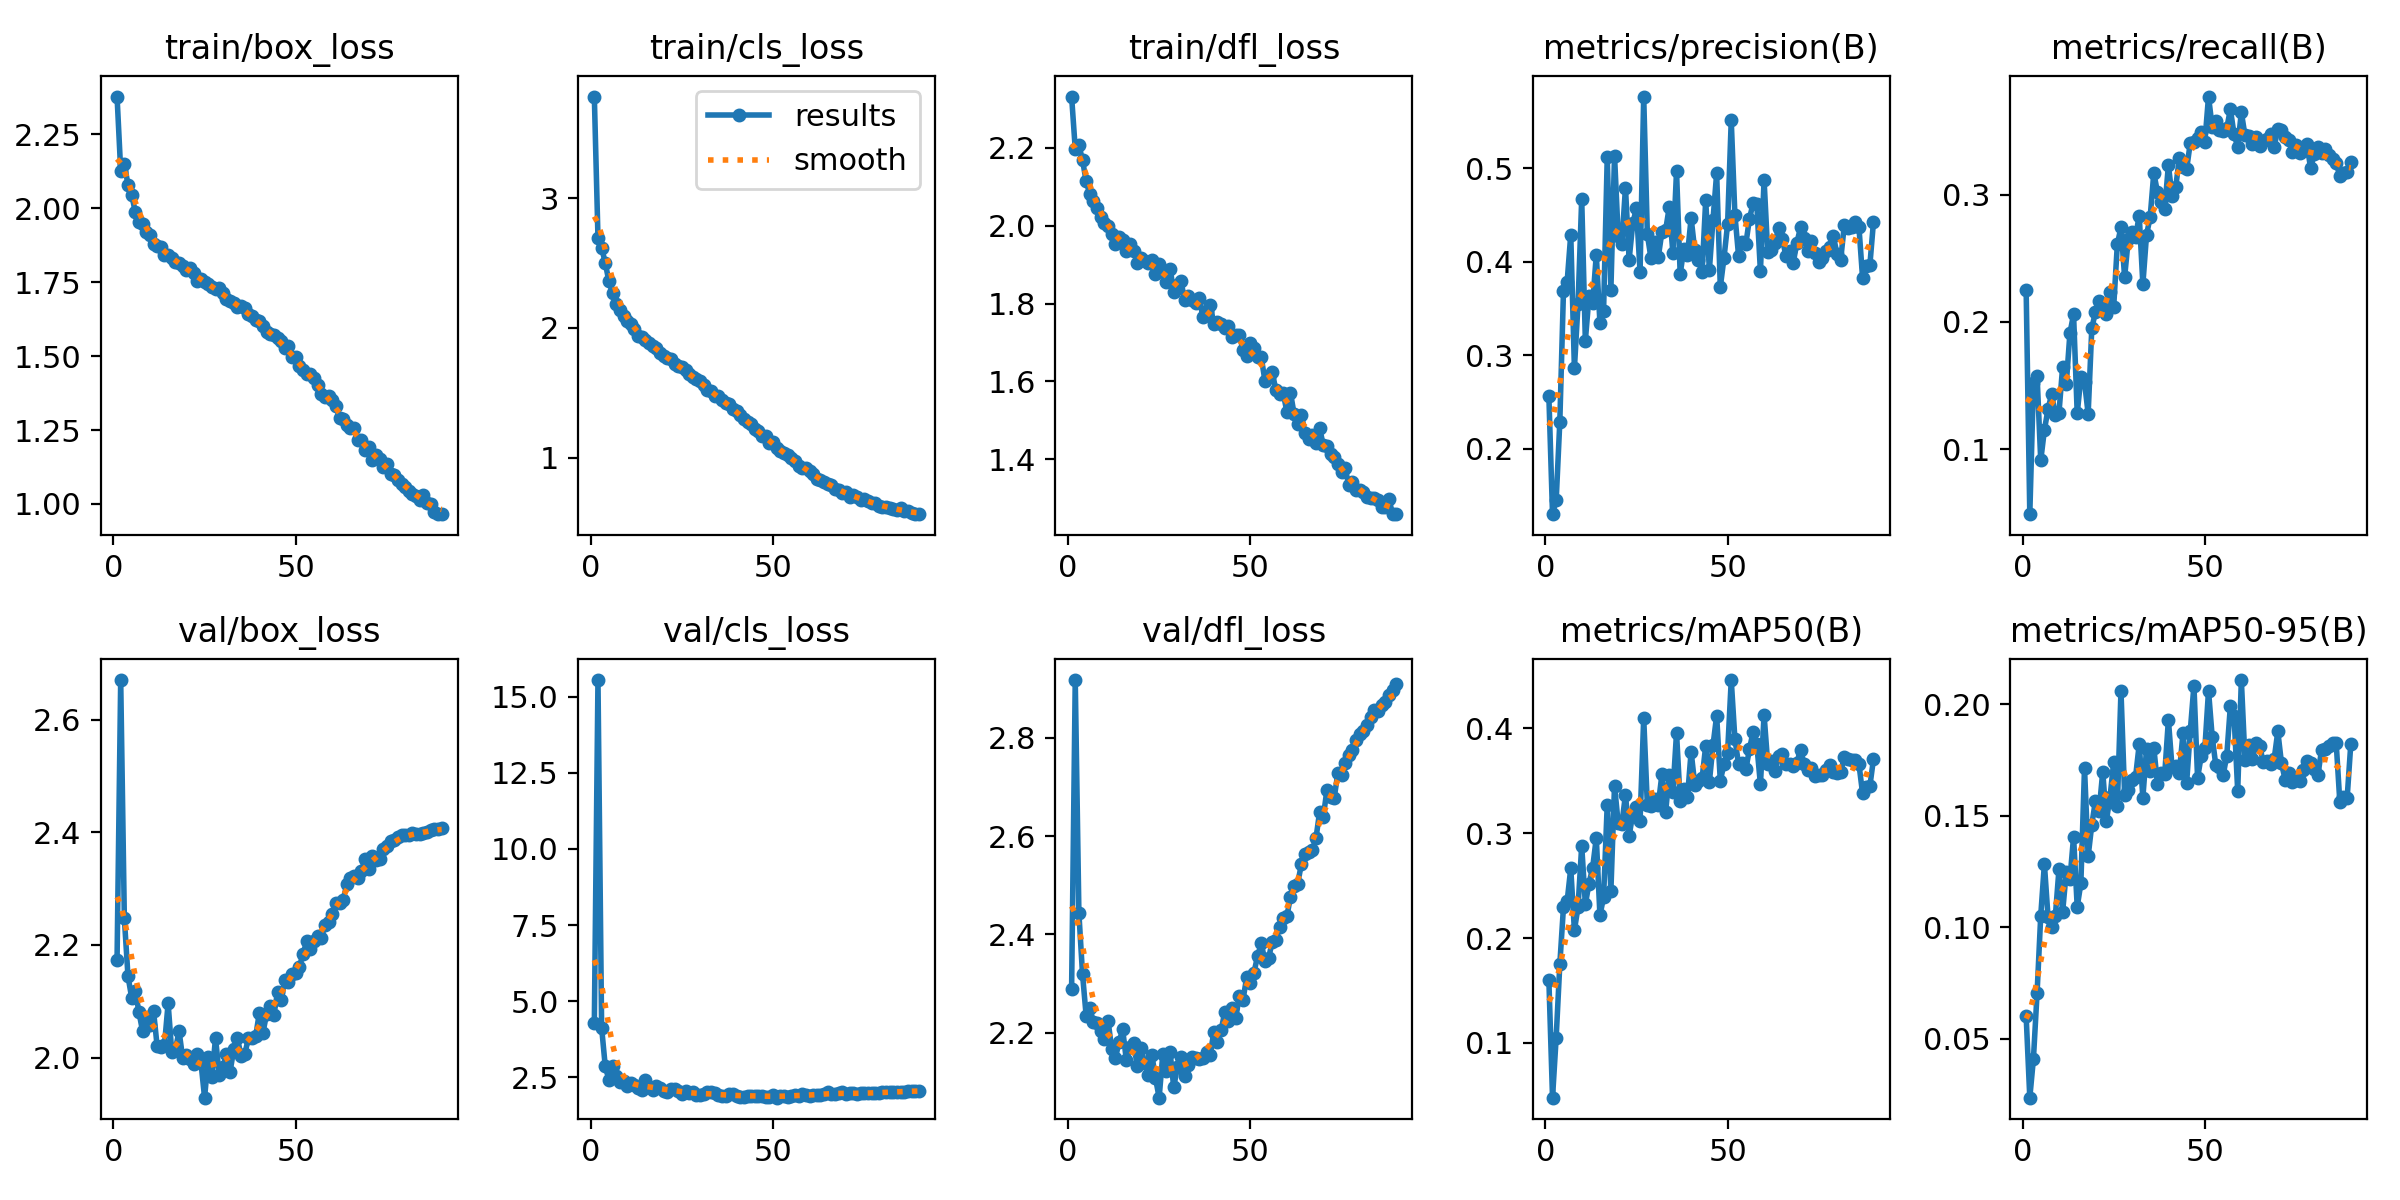

Data behind this chart, as committed beside it:
epoch, time, train/box_loss, train/cls_loss, train/dfl_loss, metrics/precision(B), metrics/recall(B), metrics/mAP50(B), metrics/mAP50-95(B), val/box_loss, val/cls_loss, val/dfl_loss, lr/pg0, lr/pg1, lr/pg2
1, 55, 2.378, 3.784, 2.331, 0.2561, 0.2252, 0.1599, 0.06012, 2.174, 4.276, 2.289, 0.0002206, 0.0002206, 0.0002206
2, 98.7, 2.127, 2.697, 2.197, 0.1302, 0.049, 0.04772, 0.02361, 2.67, 15.55, 2.918, 0.0004428, 0.0004428, 0.0004428
3, 141.6, 2.149, 2.619, 2.207, 0.1448, 0.1519, 0.1051, 0.04113, 2.247, 4.13, 2.443, 0.0006646, 0.0006646, 0.0006646
4, 185.5, 2.079, 2.501, 2.168, 0.229, 0.1574, 0.175, 0.0707, 2.144, 2.853, 2.319, 0.0006655, 0.0006655, 0.0006655
5, 227.7, 2.046, 2.359, 2.114, 0.3682, 0.09118, 0.2295, 0.1052, 2.107, 2.418, 2.233, 0.0006644, 0.0006644, 0.0006644
6, 269.2, 1.987, 2.266, 2.081, 0.3781, 0.1151, 0.2349, 0.1284, 2.118, 2.858, 2.249, 0.0006629, 0.0006629, 0.0006629
7, 314.3, 1.953, 2.186, 2.064, 0.429, 0.1315, 0.2666, 0.1046, 2.081, 2.542, 2.222, 0.0006612, 0.0006612, 0.0006612
8, 356.4, 1.946, 2.139, 2.046, 0.286, 0.1432, 0.2074, 0.1003, 2.047, 2.344, 2.22, 0.000659, 0.000659, 0.000659
9, 399, 1.919, 2.092, 2.021, 0.3551, 0.1271, 0.2299, 0.105, 2.067, 2.388, 2.204, 0.0006566, 0.0006566, 0.0006566
10, 442.5, 1.909, 2.056, 2.007, 0.4671, 0.1286, 0.2881, 0.126, 2.057, 2.2, 2.187, 0.0006539, 0.0006539, 0.0006539
11, 486.2, 1.878, 2.027, 1.998, 0.3157, 0.1646, 0.2322, 0.1069, 2.083, 2.303, 2.224, 0.0006508, 0.0006508, 0.0006508
12, 529.8, 1.874, 1.99, 1.978, 0.3629, 0.1511, 0.252, 0.1248, 2.02, 2.249, 2.167, 0.0006475, 0.0006475, 0.0006475
13, 570.9, 1.87, 1.94, 1.954, 0.356, 0.1911, 0.2671, 0.1215, 2.018, 2.152, 2.149, 0.0006438, 0.0006438, 0.0006438
14, 615.3, 1.842, 1.928, 1.972, 0.4072, 0.2059, 0.2956, 0.1405, 2.022, 2.085, 2.181, 0.0006398, 0.0006398, 0.0006398
15, 659.1, 1.843, 1.904, 1.963, 0.3347, 0.1281, 0.2217, 0.1092, 2.096, 2.415, 2.207, 0.0006356, 0.0006356, 0.0006356
16, 701.8, 1.833, 1.884, 1.935, 0.3477, 0.1564, 0.2389, 0.1197, 2.01, 2.196, 2.145, 0.000631, 0.000631, 0.000631
17, 747.6, 1.818, 1.864, 1.953, 0.5115, 0.1528, 0.3273, 0.1714, 2.014, 2.084, 2.17, 0.0006262, 0.0006262, 0.0006262
18, 790.4, 1.816, 1.842, 1.934, 0.3697, 0.1278, 0.2448, 0.1319, 2.047, 2.196, 2.179, 0.000621, 0.000621, 0.000621
19, 830.6, 1.806, 1.805, 1.905, 0.5134, 0.1951, 0.3455, 0.1461, 1.999, 2.15, 2.132, 0.0006156, 0.0006156, 0.0006156
20, 873.1, 1.79, 1.78, 1.918, 0.4277, 0.2078, 0.3096, 0.1568, 2.005, 2.038, 2.168, 0.0006099, 0.0006099, 0.0006099
21, 917.7, 1.797, 1.772, 1.909, 0.4194, 0.2163, 0.3086, 0.1522, 1.997, 2.03, 2.138, 0.0006039, 0.0006039, 0.0006039
22, 960.3, 1.781, 1.759, 1.905, 0.4792, 0.2121, 0.3368, 0.1698, 1.988, 2.126, 2.114, 0.0005977, 0.0005977, 0.0005977
23, 1007, 1.755, 1.719, 1.912, 0.4021, 0.2062, 0.2974, 0.1479, 2.006, 2.116, 2.155, 0.0005912, 0.0005912, 0.0005912
24, 1050, 1.761, 1.703, 1.875, 0.441, 0.2231, 0.3185, 0.1585, 1.991, 2.042, 2.108, 0.0005845, 0.0005845, 0.0005845
25, 1096, 1.749, 1.696, 1.903, 0.4571, 0.2119, 0.3254, 0.174, 1.929, 1.935, 2.068, 0.0005775, 0.0005775, 0.0005775
26, 1141, 1.743, 1.673, 1.884, 0.3894, 0.2609, 0.3119, 0.1545, 2.001, 2.063, 2.156, 0.0005703, 0.0005703, 0.0005703
27, 1183, 1.734, 1.648, 1.855, 0.5765, 0.2743, 0.4099, 0.206, 1.965, 1.974, 2.122, 0.0005628, 0.0005628, 0.0005628
28, 1228, 1.726, 1.621, 1.89, 0.4292, 0.2352, 0.327, 0.1593, 2.035, 2.031, 2.161, 0.0005552, 0.0005552, 0.0005552
29, 1268, 1.729, 1.604, 1.83, 0.4034, 0.2649, 0.3262, 0.1616, 1.97, 1.901, 2.089, 0.0005473, 0.0005473, 0.0005473
30, 1310, 1.715, 1.593, 1.847, 0.4206, 0.2705, 0.3328, 0.1658, 1.983, 1.914, 2.13, 0.0005392, 0.0005392, 0.0005392
31, 1355, 1.692, 1.559, 1.857, 0.4051, 0.2669, 0.3272, 0.1675, 2.006, 1.952, 2.151, 0.0005309, 0.0005309, 0.0005309
32, 1397, 1.686, 1.522, 1.809, 0.4321, 0.2835, 0.3564, 0.182, 1.975, 2.004, 2.111, 0.0005224, 0.0005224, 0.0005224
33, 1440, 1.68, 1.513, 1.819, 0.4334, 0.2295, 0.32, 0.1582, 2.015, 2.006, 2.134, 0.0005137, 0.0005137, 0.0005137
34, 1482, 1.666, 1.478, 1.81, 0.4583, 0.2682, 0.3559, 0.1799, 2.034, 1.97, 2.15, 0.0005049, 0.0005049, 0.0005049
35, 1523, 1.668, 1.473, 1.801, 0.4093, 0.2824, 0.3396, 0.1701, 2.003, 1.91, 2.148, 0.0004959, 0.0004959, 0.0004959
36, 1570, 1.662, 1.446, 1.813, 0.4969, 0.317, 0.3958, 0.1806, 2.006, 1.878, 2.147, 0.0004867, 0.0004867, 0.0004867
37, 1612, 1.641, 1.418, 1.766, 0.3867, 0.3018, 0.3305, 0.1642, 2.034, 1.874, 2.149, 0.0004774, 0.0004774, 0.0004774
38, 1658, 1.635, 1.412, 1.781, 0.4139, 0.2941, 0.3423, 0.1691, 2.035, 1.953, 2.161, 0.000468, 0.000468, 0.000468
39, 1704, 1.623, 1.372, 1.797, 0.4075, 0.289, 0.3344, 0.1689, 2.038, 1.951, 2.155, 0.0004584, 0.0004584, 0.0004584
40, 1746, 1.617, 1.357, 1.748, 0.4466, 0.3231, 0.3778, 0.193, 2.079, 1.887, 2.202, 0.0004487, 0.0004487, 0.0004487
41, 1789, 1.602, 1.328, 1.752, 0.412, 0.2985, 0.3464, 0.1717, 2.044, 1.867, 2.182, 0.0004389, 0.0004389, 0.0004389
42, 1832, 1.583, 1.299, 1.749, 0.4019, 0.3056, 0.3497, 0.1722, 2.077, 1.854, 2.205, 0.0004289, 0.0004289, 0.0004289
43, 1875, 1.575, 1.278, 1.738, 0.3885, 0.3288, 0.3523, 0.1693, 2.092, 1.899, 2.243, 0.0004189, 0.0004189, 0.0004189
44, 1919, 1.571, 1.261, 1.743, 0.4658, 0.3218, 0.3834, 0.187, 2.076, 1.9, 2.224, 0.0004089, 0.0004089, 0.0004089
45, 1961, 1.56, 1.22, 1.713, 0.3911, 0.32, 0.3489, 0.1648, 2.116, 1.899, 2.25, 0.0003987, 0.0003987, 0.0003987
46, 2005, 1.55, 1.204, 1.719, 0.4451, 0.3407, 0.3838, 0.188, 2.103, 1.889, 2.23, 0.0003885, 0.0003885, 0.0003885
47, 2049, 1.529, 1.168, 1.72, 0.4945, 0.3414, 0.4122, 0.2084, 2.138, 1.879, 2.276, 0.0003782, 0.0003782, 0.0003782
48, 2092, 1.534, 1.17, 1.68, 0.3729, 0.3447, 0.3502, 0.1669, 2.134, 1.864, 2.267, 0.0003679, 0.0003679, 0.0003679
49, 2134, 1.497, 1.115, 1.664, 0.4036, 0.3488, 0.3657, 0.1768, 2.148, 1.861, 2.313, 0.0003576, 0.0003576, 0.0003576
50, 2181, 1.497, 1.118, 1.698, 0.4401, 0.3415, 0.377, 0.1803, 2.15, 1.911, 2.301, 0.0003472, 0.0003472, 0.0003472
51, 2227, 1.467, 1.075, 1.686, 0.551, 0.377, 0.4462, 0.2061, 2.161, 1.829, 2.322, 0.0003368, 0.0003368, 0.0003368
52, 2272, 1.452, 1.053, 1.662, 0.4503, 0.3532, 0.39, 0.1855, 2.184, 1.873, 2.356, 0.0003265, 0.0003265, 0.0003265
53, 2319, 1.44, 1.032, 1.662, 0.4066, 0.3577, 0.3662, 0.1726, 2.206, 1.883, 2.382, 0.0003161, 0.0003161, 0.0003161
54, 2360, 1.44, 1.023, 1.602, 0.4211, 0.3509, 0.3671, 0.1717, 2.194, 1.858, 2.346, 0.0003058, 0.0003058, 0.0003058
55, 2403, 1.428, 1, 1.612, 0.419, 0.3497, 0.3613, 0.1681, 2.206, 1.9, 2.351, 0.0002955, 0.0002955, 0.0002955
56, 2449, 1.404, 0.9747, 1.624, 0.4461, 0.3522, 0.3802, 0.1769, 2.216, 1.903, 2.386, 0.0002852, 0.0002852, 0.0002852
57, 2492, 1.372, 0.9339, 1.578, 0.4626, 0.367, 0.3971, 0.1994, 2.212, 1.878, 2.388, 0.000275, 0.000275, 0.000275
58, 2535, 1.361, 0.9177, 1.567, 0.462, 0.3473, 0.3847, 0.1949, 2.236, 1.942, 2.414, 0.0002648, 0.0002648, 0.0002648
59, 2579, 1.366, 0.9189, 1.572, 0.3896, 0.3377, 0.3466, 0.1611, 2.241, 1.921, 2.434, 0.0002547, 0.0002547, 0.0002547
60, 2619, 1.352, 0.896, 1.523, 0.4876, 0.3646, 0.413, 0.2109, 2.256, 1.898, 2.437, 0.0002447, 0.0002447, 0.0002447
... 30 more rows
